Photos from the image-classification dataset "Data" in the GitHub repository yashhashhrrreee/Peppermint-Identification-and-Classification-Model. Its 3 classes are: dried, fresh, spoiled.

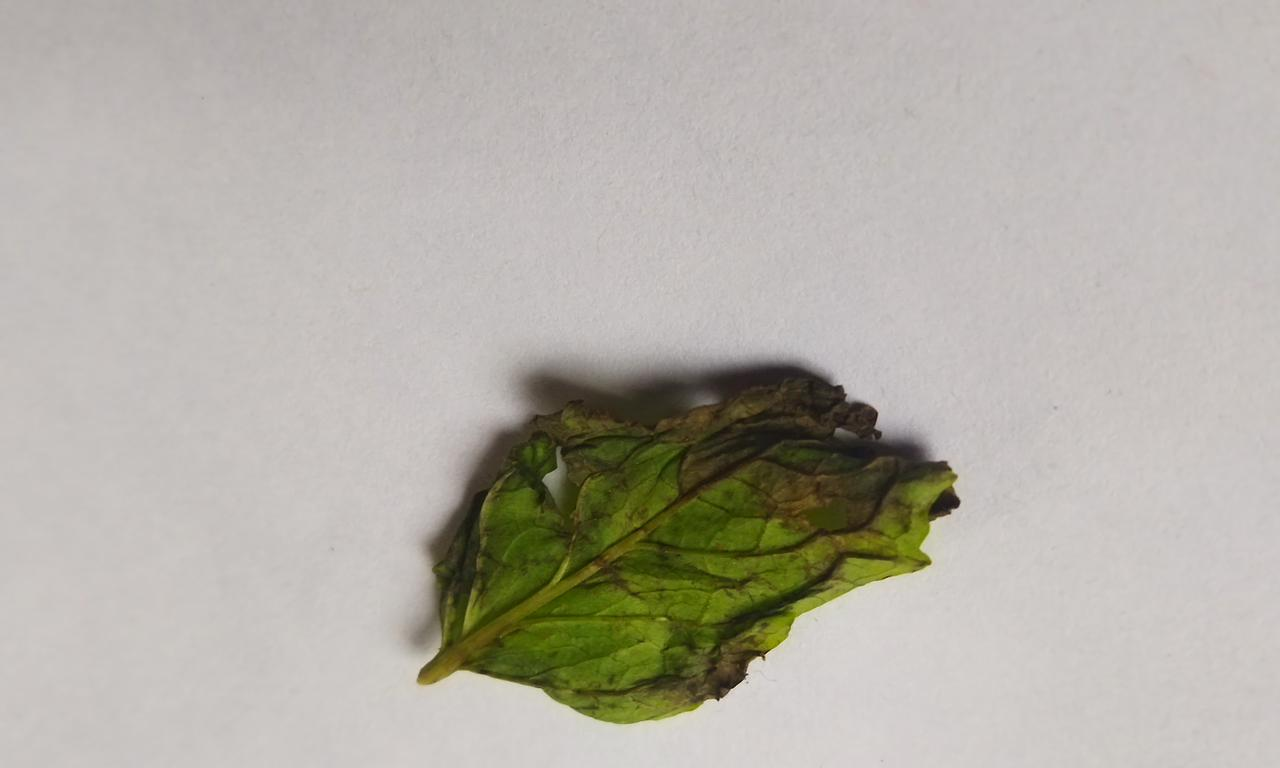
Label: spoiled

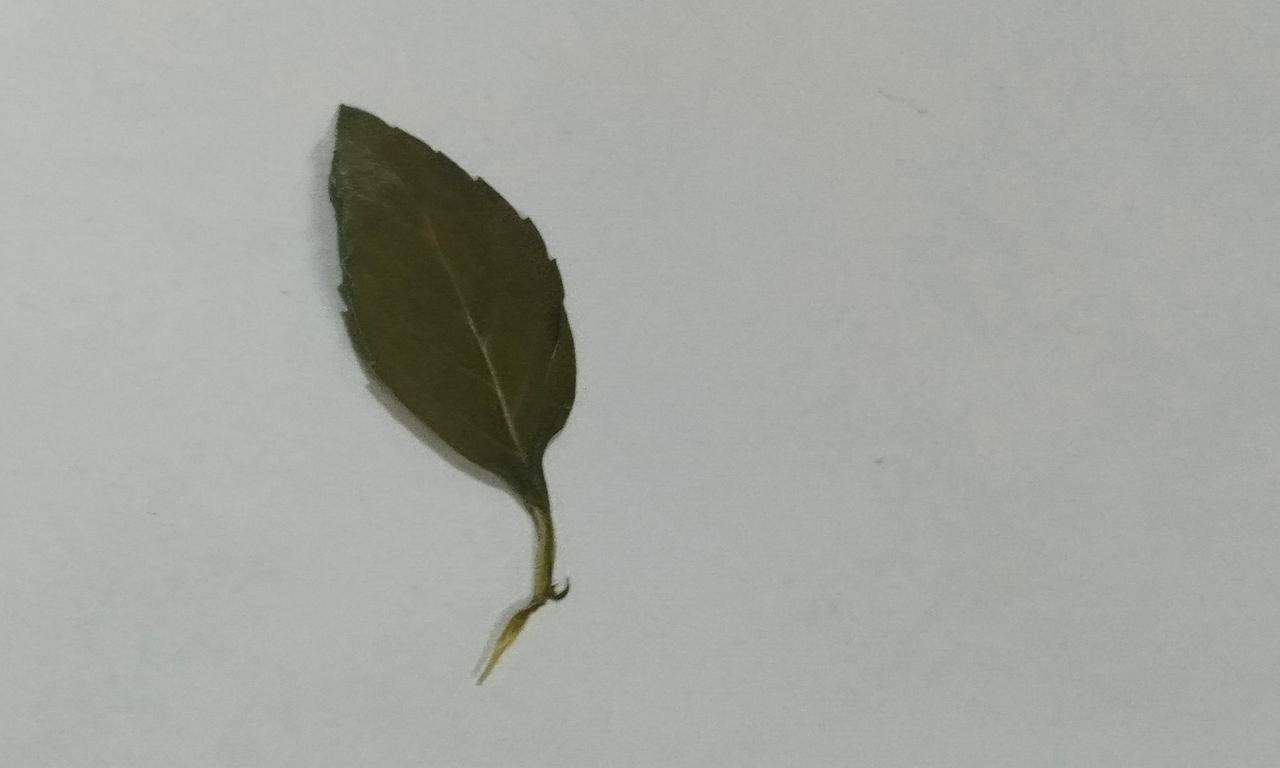
Label: dried

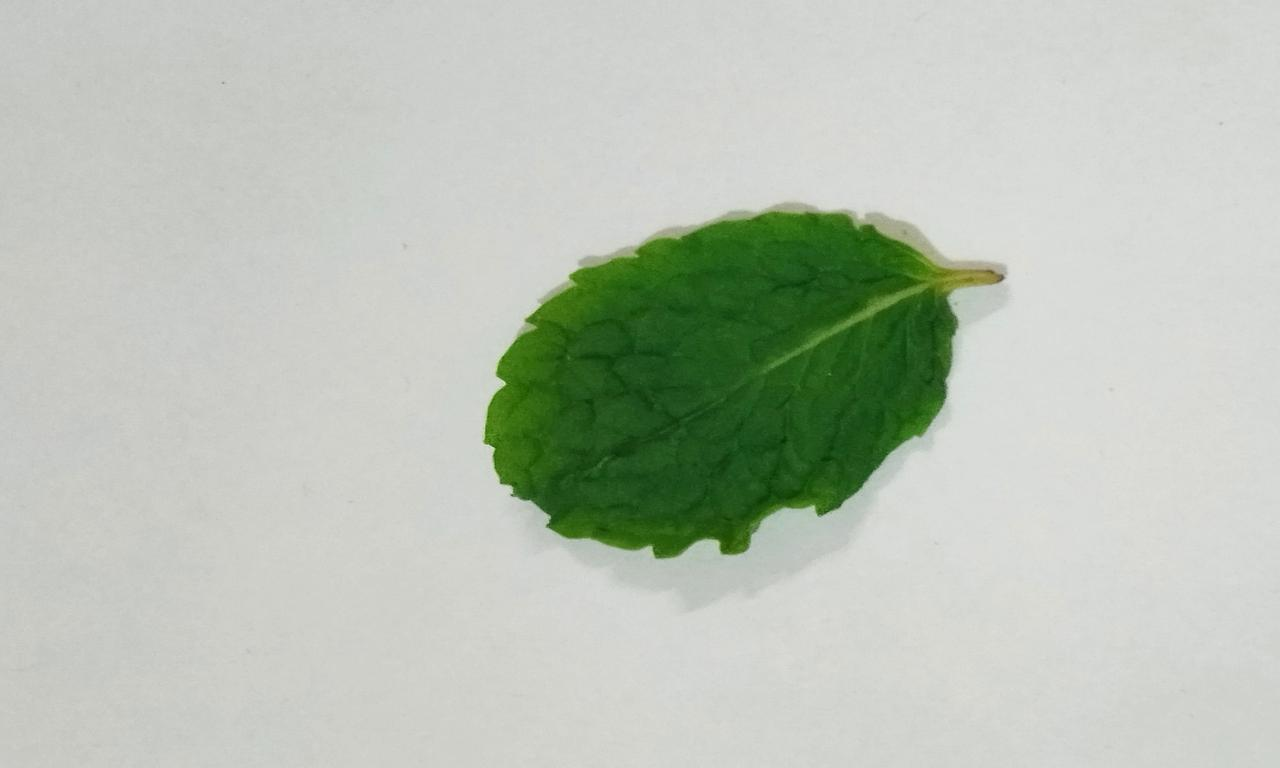
Label: fresh

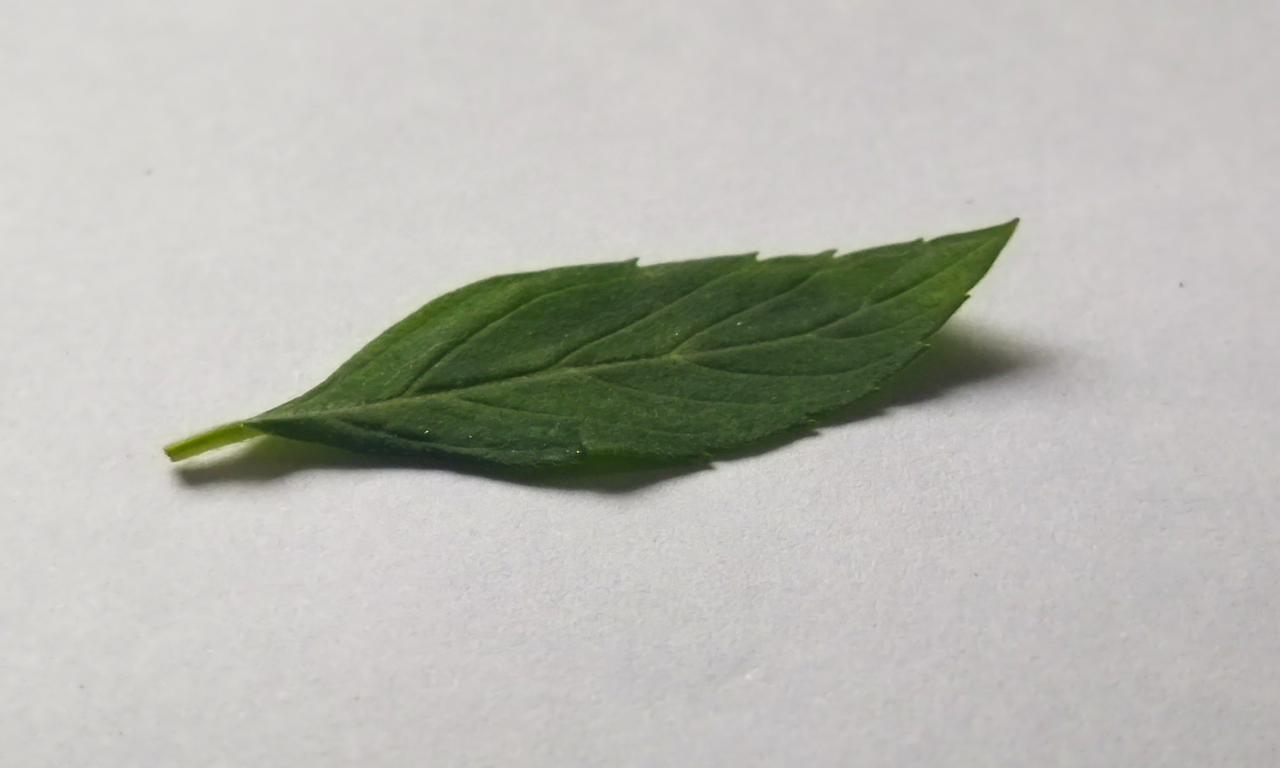
Label: fresh

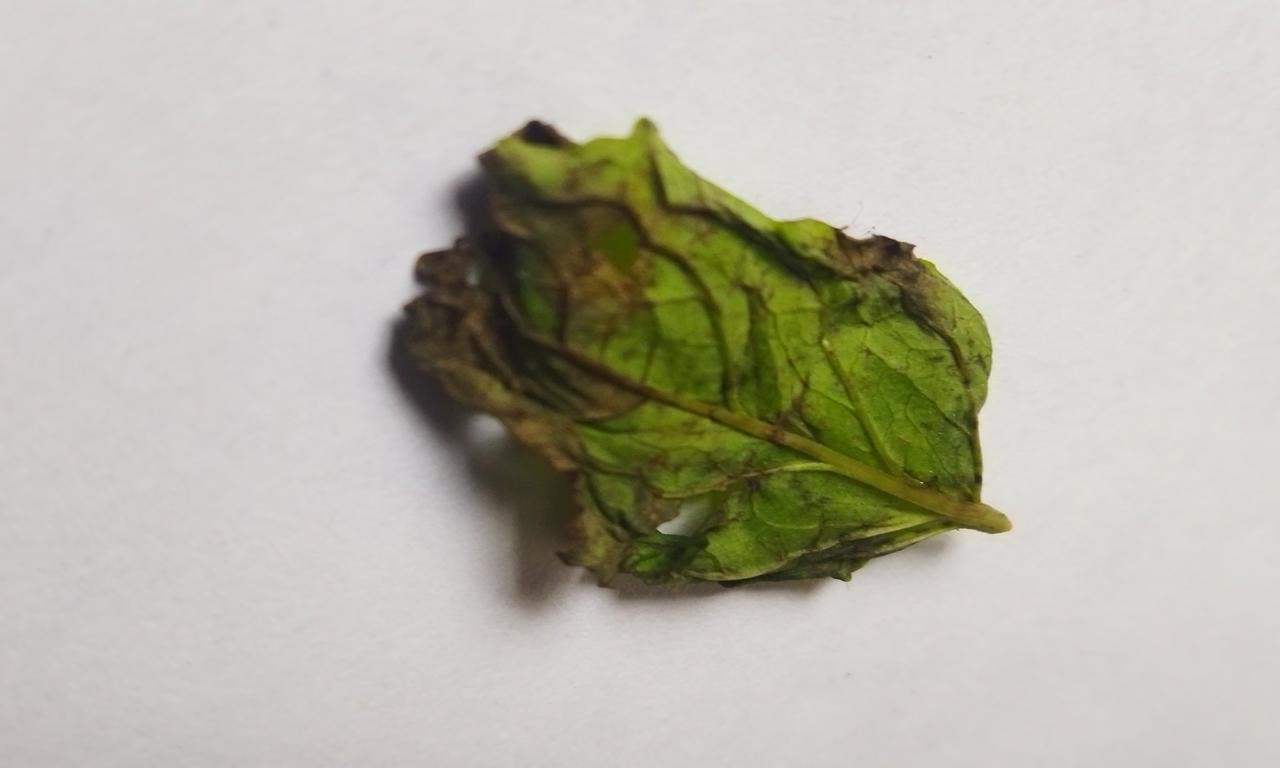
Label: spoiled

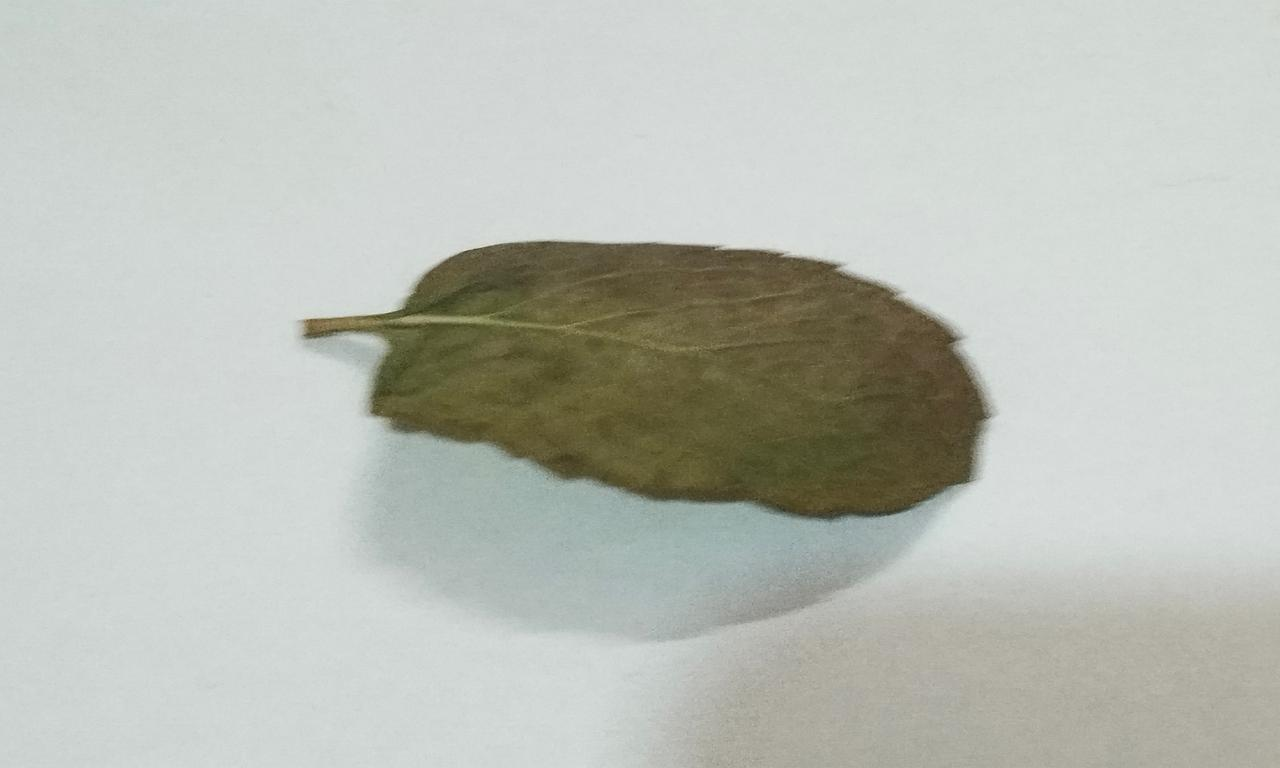
Label: dried
